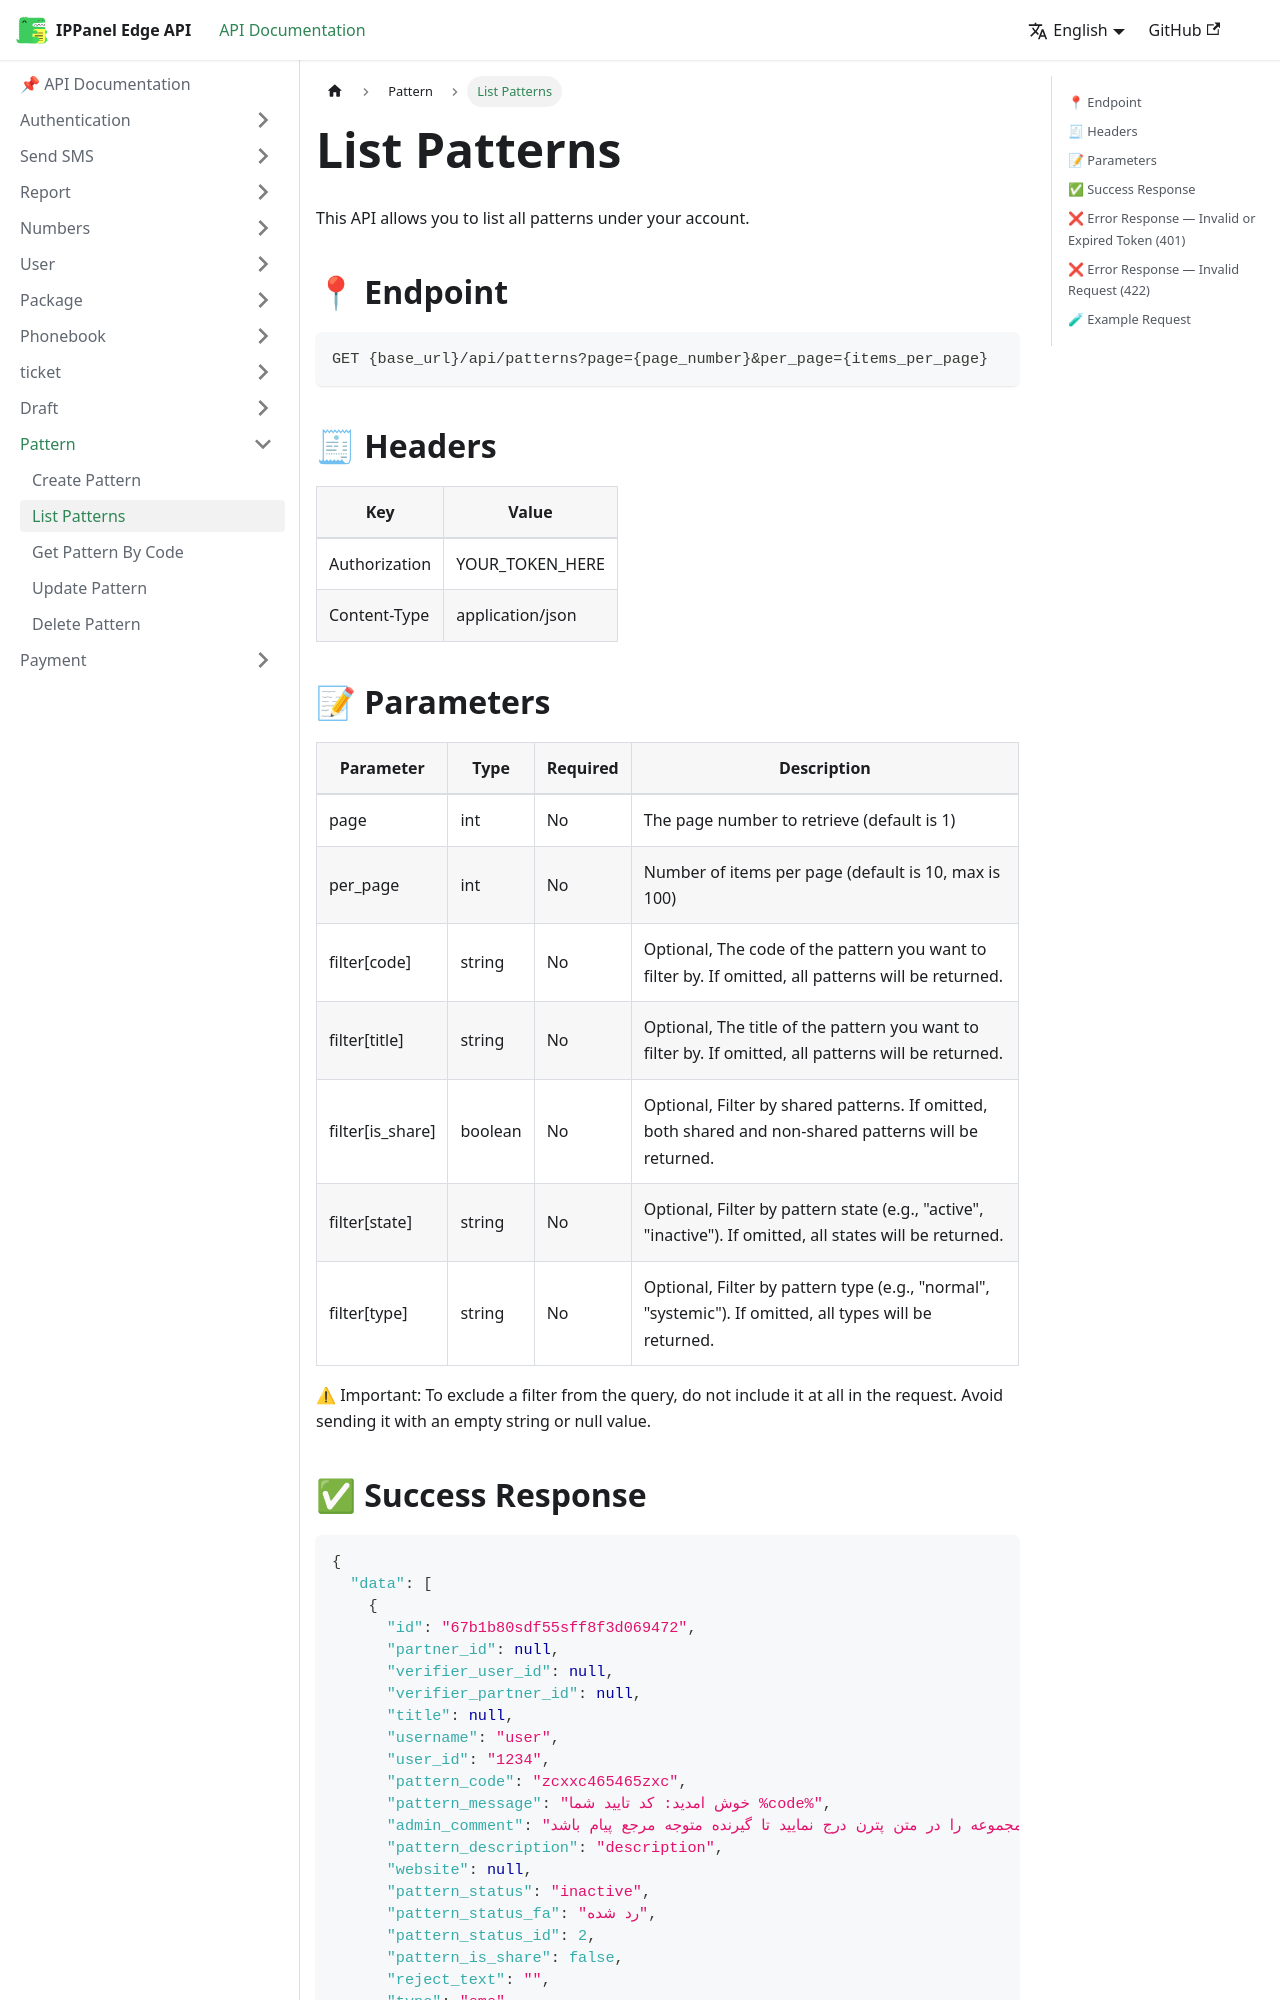

repository: ippanelcom/Edge-Document · page: docs/pattern/list-pattern/index.html · generator: docusaurus

# List Patterns
This API allows you to list all patterns under your account.

## 📍 Endpoint

```
GET {base_url}/api/patterns?page={page_number}&per_page={items_per_page}
```

## 🧾 Headers

| Key | Value |
| --- | ----- |
| Authorization | YOUR_TOKEN_HERE |
| Content-Type | application/json |

## 📝 Parameters

| Parameter | Type | Required | Description                                                           |
| --------- | ---- | -------- |-----------------------------------------------------------------------|
| page      | int  | No       | The page number to retrieve (default is 1)                            |
| per_page  | int  | No       | Number of items per page (default is 10, max is 100)                 |
| filter[code] | string | No       | Optional, The code of the pattern you want to filter by. If omitted, all patterns will be returned.                                 |
| filter[title] | string | No       | Optional, The title of the pattern you want to filter by. If omitted, all patterns will be returned.                                 |
| filter[is_share] | boolean | No       | Optional, Filter by shared patterns. If omitted, both shared and non-shared patterns will be returned. |
| filter[state] | string | No       | Optional, Filter by pattern state (e.g., "active", "inactive"). If omitted, all states will be returned. |
| filter[type] | string | No       | Optional, Filter by pattern type (e.g., "normal", "systemic"). If omitted, all types will be returned. |

⚠ Important: To exclude a filter from the query, do not include it at all in the request. Avoid sending it with an empty string or null value.
